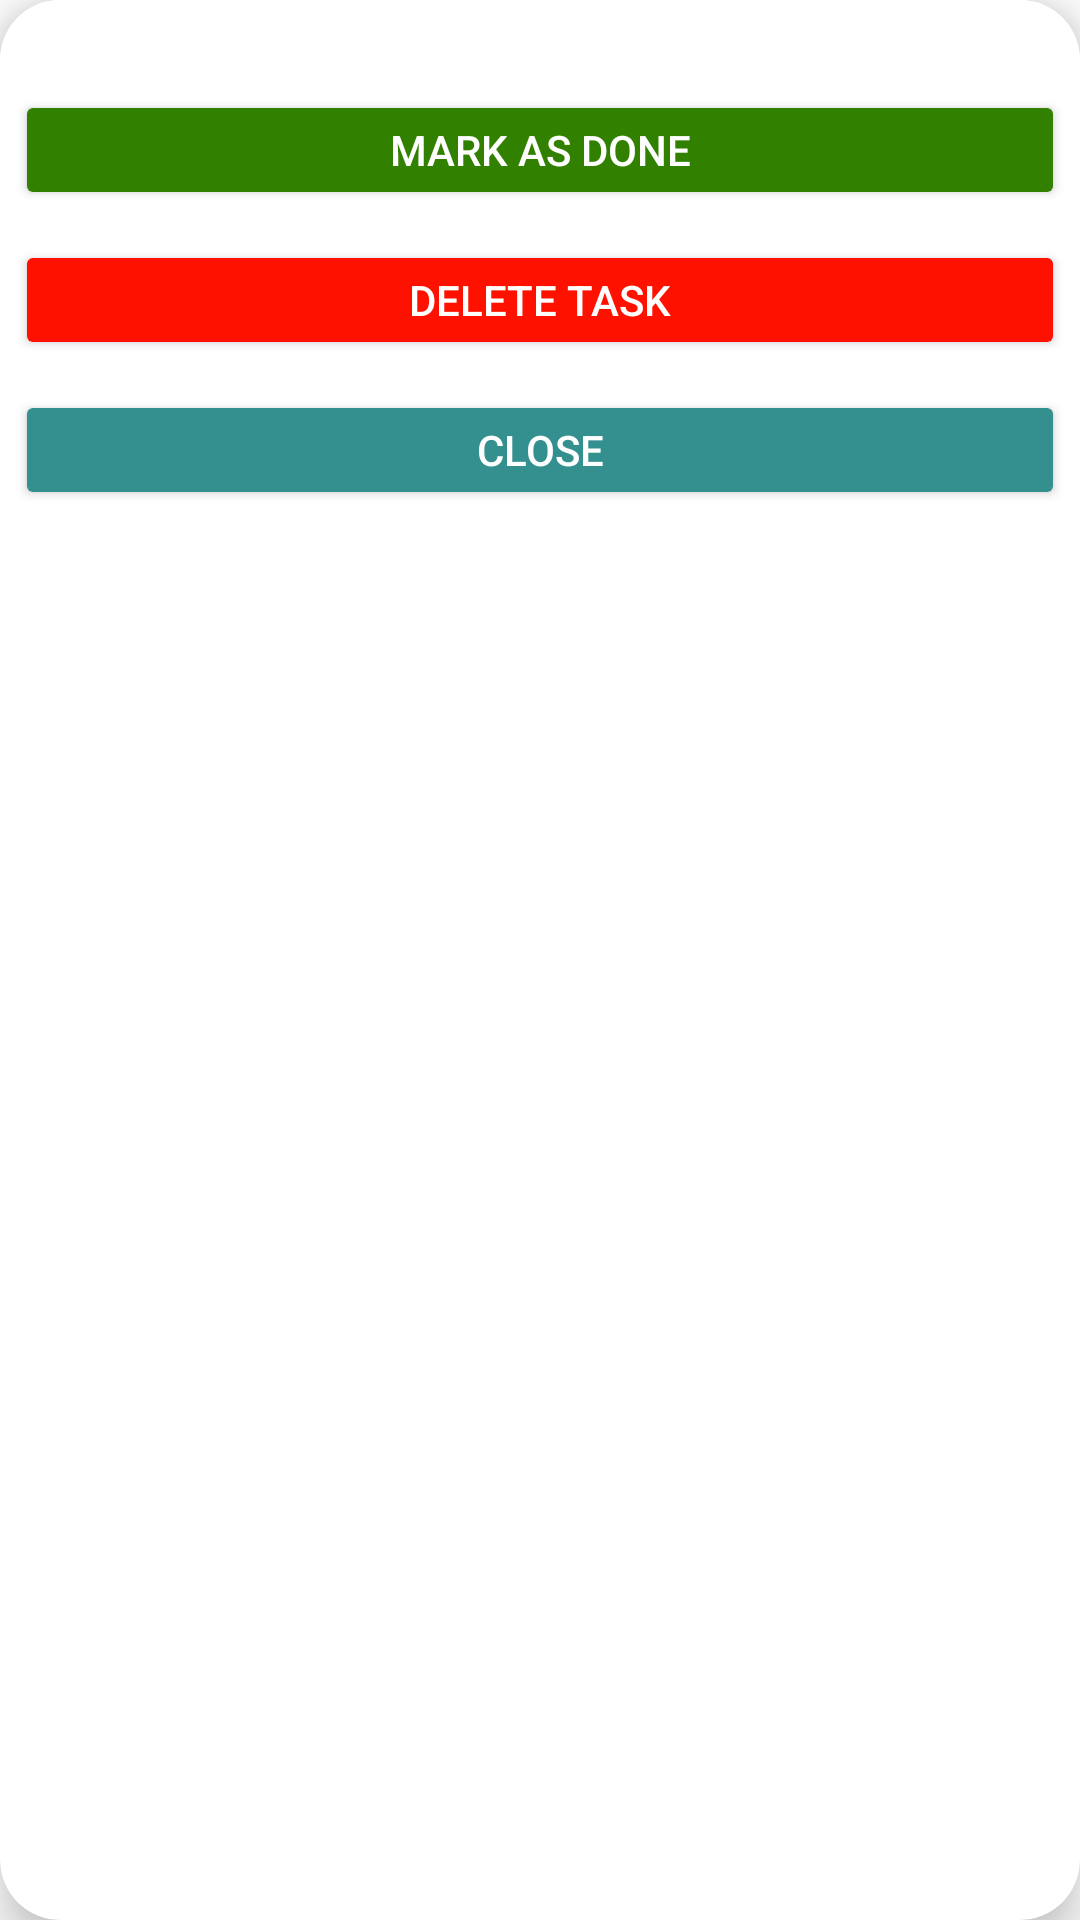

Write the Android layout XML for this screen, with the resource values it uses.
<!-- AndroidManifest.xml: application theme Theme.SwiftTasks -->
<!-- res/layout/dialogtask.xml -->
<?xml version="1.0" encoding="utf-8"?>
<androidx.cardview.widget.CardView xmlns:android="http://schemas.android.com/apk/res/android"
    xmlns:app="http://schemas.android.com/apk/res-auto"
    android:layout_width="match_parent"
    android:layout_margin="30dp"
    app:cardElevation="10dp"
    app:cardCornerRadius="20dp"
    android:layout_height="wrap_content">

    <LinearLayout
        android:gravity="center"
        android:id="@+id/ll"
        android:background="@color/white"
        android:layout_width="match_parent"
        android:layout_height="200dp"
        android:orientation="vertical"
        android:backgroundTintMode="screen"
        app:layout_constraintBottom_toBottomOf="parent"
        app:layout_constraintEnd_toEndOf="parent"
        app:layout_constraintStart_toStartOf="parent"
        app:layout_constraintTop_toTopOf="parent">

        <androidx.appcompat.widget.AppCompatButton
            android:id="@+id/cq"
            android:layout_margin="5dp"
            android:layout_width="match_parent"
            android:layout_height="40dp"
            android:layout_gravity="center"
            android:text="Mark as done"
            android:backgroundTint="#328000"
            android:textColor="@color/white"/>
        <androidx.appcompat.widget.AppCompatButton
            android:id="@+id/dlt"
            android:layout_margin="5dp"
            android:layout_width="match_parent"
            android:layout_height="40dp"
            android:layout_gravity="center"
            android:text="Delete task"
            android:backgroundTint="#FF1100"
            android:textColor="@color/white"/>
        <androidx.appcompat.widget.AppCompatButton
            android:id="@+id/cp"
            android:layout_margin="5dp"
            android:layout_width="match_parent"
            android:layout_height="40dp"
            android:layout_gravity="center"
            android:text="Close"
            android:backgroundTint="#348F8F"
            android:textColor="@color/white"/>


    </LinearLayout>

</androidx.cardview.widget.CardView>
<!-- resources referenced by this layout -->
<resources>
  <style name="Theme.SwiftTasks" parent="Theme.MaterialComponents.DayNight.NoActionBar">
          <item name="android:windowDisablePreview">true</item>
          
          <item name="colorPrimary">@color/black</item>
          <item name="colorPrimaryVariant">@color/purple_700</item>
          <item name="colorOnPrimary">@color/white</item>
          
          <item name="colorSecondary">@color/teal_200</item>
          <item name="colorSecondaryVariant">@color/teal_700</item>
          <item name="colorOnSecondary">@color/white</item>
          
          <item name="windowActionBar">false</item>
          <item name="windowNoTitle">true</item>
          <item name="android:statusBarColor">#FFFFFF</item>
          <item name="android:windowLightStatusBar">true</item>
          
      </style>
  <!-- not gathered from this repository: default colours our renderer supplied (Android Studio template values) -->
  <color name="purple_700">#FF3700B3</color>
  <color name="teal_200">#FF03DAC5</color>
  <color name="teal_700">#FF018786</color>
  <color name="black">#FF000000</color>
  <color name="white">#FFFFFFFF</color>
</resources>
